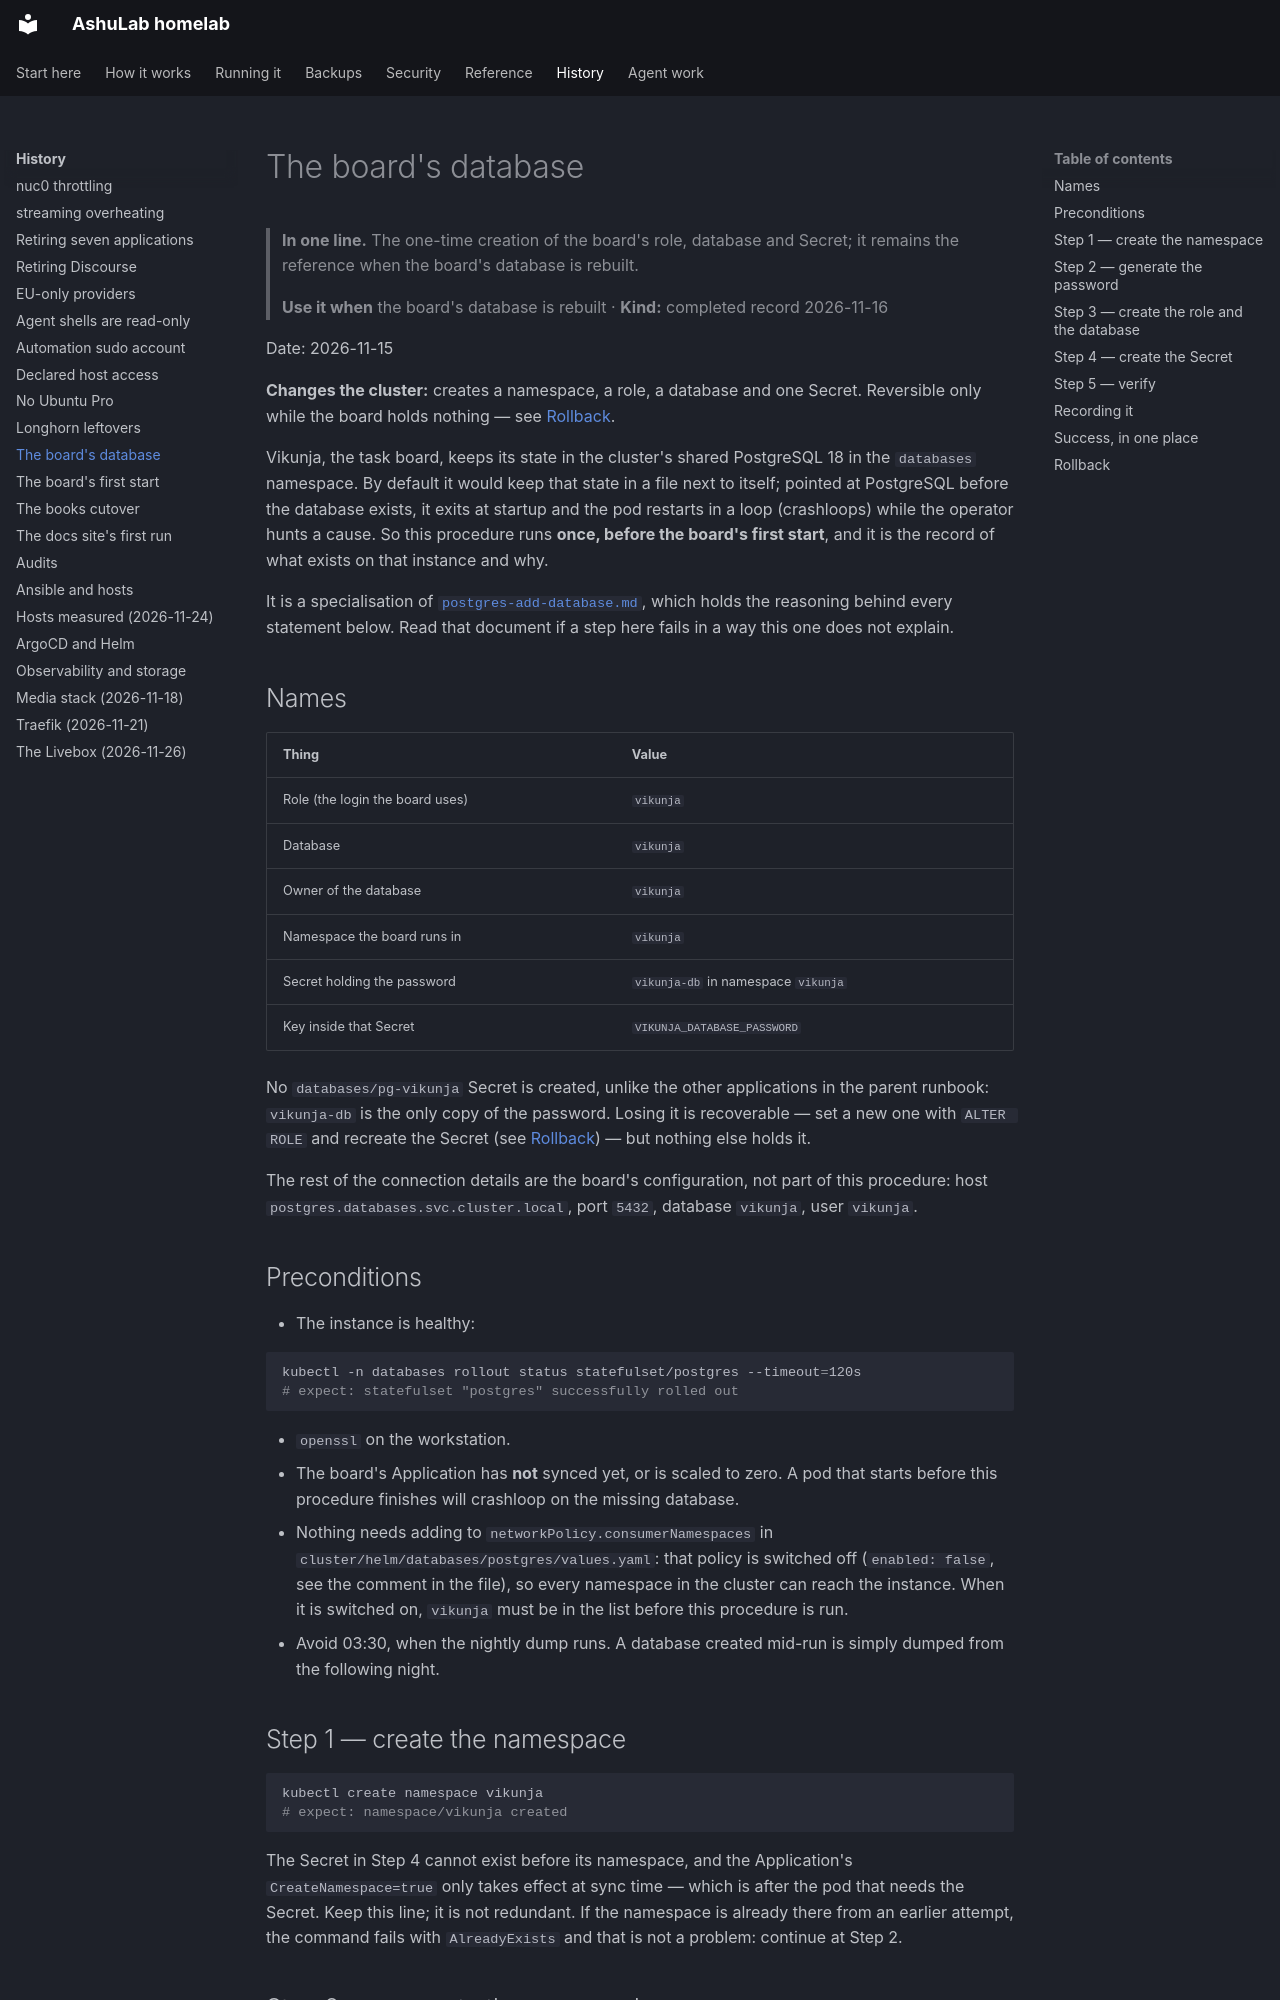

repository: vyrtualsynthese/homelab · page: runbooks/vikunja-database/index.html · generator: mkdocs

# The board's database

> **In one line.** The one-time creation of the board's role, database and Secret; it remains the
> reference when the board's database is rebuilt.
>
> **Use it when** the board's database is rebuilt · **Kind:** completed record 2026-11-16

Date: 2026-11-15

**Changes the cluster:** creates a namespace, a role, a database and one Secret. Reversible only
while the board holds nothing — see [Rollback](#rollback).

Vikunja, the task board, keeps its state in the cluster's shared PostgreSQL 18 in the `databases`
namespace. By default it would keep that state in a file next to itself; pointed at PostgreSQL
before the database exists, it exits at startup and the pod restarts in a loop (crashloops) while
the operator hunts a cause. So this procedure runs **once, before the board's first start**, and it
is the record of what exists on that instance and why.

It is a specialisation of [`postgres-add-database.md`](postgres-add-database.md), which holds the
reasoning behind every statement below. Read that document if a step here fails in a way this one
does not explain.

## Names

| Thing | Value |
|---|---|
| Role (the login the board uses) | `vikunja` |
| Database | `vikunja` |
| Owner of the database | `vikunja` |
| Namespace the board runs in | `vikunja` |
| Secret holding the password | `vikunja-db` in namespace `vikunja` |
| Key inside that Secret | `VIKUNJA_DATABASE_PASSWORD` |

No `databases/pg-vikunja` Secret is created, unlike the other applications in the parent runbook:
`vikunja-db` is the only copy of the password. Losing it is recoverable — set a new one with
`ALTER ROLE` and recreate the Secret (see [Rollback](#rollback)) — but nothing else holds it.

The rest of the connection details are the board's configuration, not part of this procedure:
host `postgres.databases.svc.cluster.local`, port `5432`, database `vikunja`, user `vikunja`.

## Preconditions

- The instance is healthy:

  ```bash
  kubectl -n databases rollout status statefulset/postgres --timeout=120s
  # expect: statefulset "postgres" successfully rolled out
  ```

- `openssl` on the workstation.
- The board's Application has **not** synced yet, or is scaled to zero. A pod that starts before
  this procedure finishes will crashloop on the missing database.
- Nothing needs adding to `networkPolicy.consumerNamespaces` in
  `cluster/helm/databases/postgres/values.yaml`: that policy is switched off (`enabled: false`,
  see the comment in the file), so every namespace in the cluster can reach the instance. When it
  is switched on, `vikunja` must be in the list before this procedure is run.
- Avoid 03:30, when the nightly dump runs. A database created mid-run is simply dumped from the
  following night.

## Step 1 — create the namespace

```bash
kubectl create namespace vikunja
# expect: namespace/vikunja created
```

The Secret in Step 4 cannot exist before its namespace, and the Application's
`CreateNamespace=true` only takes effect at sync time — which is after the pod that needs the
Secret. Keep this line; it is not redundant. If the namespace is already there from an earlier
attempt, the command fails with `AlreadyExists` and that is not a problem: continue at Step 2.
